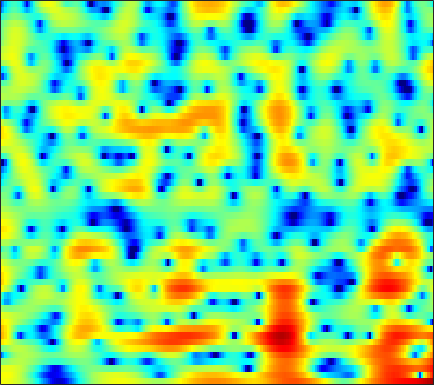

The data file committed next to this chart (first rows):
4.3188, 4.3342, 4.287, 4.174, 4.0448, 3.8047, 3.486, 3.1968, 2.7385, 2.1992, 1.5582, 1.012, 0.20718, -0.71378, -1.4754, -2.5874, -3.8192, -4.8223, -6.2618, -7.8036, -9.4266, -10.635, -12.283, -13.855
4.376, 4.499, 4.563, 4.514, 4.401, 4.152, 3.787, 3.436, 2.865, 2.167, 1.342, 0.6355, -0.4305, -1.641, -2.643, -4.111, -5.721, -7.005, -8.794, -10.61, -12.32, -13.44, -14.59, -15.25
3.602, 3.735, 3.844, 3.873, 3.842, 3.723, 3.514, 3.298, 2.924, 2.449, 1.873, 1.373, 0.6167, -0.2454, -0.9604, -2.003, -3.152, -4.087, -5.433, -6.887, -8.477, -9.778, -11.64, -13.6
0.09899, 0.3148, 0.6519, 1.013, 1.274, 1.581, 1.818, 1.942, 2.025, 2.005, 1.889, 1.743, 1.473, 1.124, 0.8223, 0.3764, -0.1083, -0.487, -0.9951, -1.484, -1.95, -2.267, -2.633, -2.897
-11.2, -8.181, -5.052, -2.832, -1.583, -0.3253, 0.5814, 1.081, 1.546, 1.816, 1.936, 1.944, 1.853, 1.664, 1.474, 1.174, 0.8273, 0.5487, 0.1751, -0.1826, -0.4961, -0.6991, -0.8997, -0.995
-0.6373, -0.3476, 0.2457, 0.8774, 1.293, 1.73, 2.017, 2.143, 2.203, 2.156, 2.017, 1.862, 1.578, 1.21, 0.885, 0.382, -0.2173, -0.7237, -1.482, -2.34, -3.239, -3.895, -4.62, -4.987
5.768, 5.32, 4.688, 3.997, 3.433, 2.627, 1.776, 1.143, 0.3732, -0.2507, -0.7081, -0.9491, -1.227, -1.532, -1.821, -2.323, -2.995, -3.621, -4.637, -5.907, -7.493, -9.099, -12.25, -17.74
8.013, 7.244, 5.997, 4.439, 3.007, 0.6247, -2.553, -5.741, -11.48, -13.95, -9.738, -7.508, -5.859, -5.21, -5.244, -5.853, -6.983, -8.047, -9.489, -10.52, -10.58, -10.08, -9.066, -7.824
7.305, 6.707, 5.717, 4.493, 3.414, 1.783, 0.00431, -1.315, -2.793, -3.669, -3.953, -4.005, -4.183, -4.639, -5.291, -6.611, -8.544, -10.45, -13.57, -15.88, -14.73, -12.79, -10.3, -8.194
5.518, 5.274, 4.827, 4.261, 3.776, 3.085, 2.37, 1.84, 1.167, 0.5288, -0.08334, -0.5362, -1.171, -1.874, -2.466, -3.335, -4.304, -5.042, -6.02, -6.908, -7.678, -8.223, -8.929, -9.627
3.829, 3.699, 3.467, 3.196, 2.979, 2.685, 2.393, 2.179, 1.898, 1.61, 1.304, 1.062, 0.6976, 0.2697, -0.09099, -0.6321, -1.265, -1.782, -2.56, -3.483, -4.554, -5.518, -7.133, -9.358
1.203, 0.7688, 0.2899, 0.004156, -0.06608, -0.00681, 0.1708, 0.3338, 0.5567, 0.7573, 0.905, 0.9817, 1.033, 1.01, 0.9577, 0.8131, 0.6007, 0.3887, 0.04016, -0.3846, -0.8678, -1.251, -1.752, -2.189
-3.425, -5.644, -8.349, -8.765, -7.502, -5.514, -3.901, -2.974, -2.022, -1.27, -0.6401, -0.2311, 0.2602, 0.6948, 0.9735, 1.263, 1.475, 1.554, 1.597, 1.563, 1.446, 1.33, 1.159, 1.022
-1.548, -3.863, -6.612, -7.343, -6.674, -5.585, -4.889, -4.607, -4.383, -4.037, -3.335, -2.586, -1.442, -0.3263, 0.4071, 1.226, 1.856, 2.203, 2.514, 2.669, 2.672, 2.583, 2.347, 1.996
5.21, 4.162, 2.763, 1.386, 0.3164, -1.297, -3.451, -5.718, -10.54, -21.96, -13.88, -8.475, -4.437, -1.944, -0.6675, 0.585, 1.411, 1.856, 2.232, 2.412, 2.443, 2.342, 1.984, 1.309
6.723, 5.953, 4.839, 3.61, 2.615, 1.169, -0.3979, -1.627, -3.133, -4.151, -4.35, -4.065, -3.454, -2.912, -2.626, -2.42, -2.367, -2.355, -2.275, -2.09, -1.817, -1.613, -1.42, -1.433
6.237, 5.656, 4.83, 3.947, 3.259, 2.321, 1.394, 0.708, -0.1518, -0.9362, -1.653, -2.175, -2.947, -3.897, -4.782, -6.404, -8.531, -10.5, -12.6, -11.77, -9.162, -7.325, -5.359, -3.91
5.233, 4.74, 4.062, 3.373, 2.861, 2.186, 1.551, 1.096, 0.5004, -0.08937, -0.7263, -1.259, -2.104, -3.157, -4.155, -5.899, -8.106, -10.01, -11.86, -11.29, -9.075, -7.346, -5.432, -3.939
3.408, 2.945, 2.307, 1.655, 1.169, 0.583, 0.128, -0.07196, -0.18, -0.1736, -0.1609, -0.1977, -0.3533, -0.6752, -1.014, -1.555, -2.158, -2.597, -3.082, -3.312, -3.353, -3.261, -3.015, -2.661
0.1551, 0.1972, -0.1035, -0.9835, -2.057, -3.883, -5.345, -5.215, -3.527, -1.544, 0.04711, 0.9216, 1.716, 2.151, 2.289, 2.294, 2.086, 1.815, 1.286, 0.5946, -0.286, -1.143, -2.556, -4.172
-3.373, -1.777, -1.067, -1.613, -2.803, -5.374, -8.19, -7.845, -4.649, -1.766, 0.2141, 1.26, 2.218, 2.818, 3.072, 3.182, 3.09, 2.9, 2.451, 1.703, 0.6241, -0.5071, -2.555, -5.389
1.727, 1.739, 1.659, 1.375, 1.044, 0.5522, 0.1393, -0.04381, -0.09658, -0.003924, 0.09324, 0.1331, 0.1338, 0.1358, 0.1683, 0.2418, 0.3403, 0.3799, 0.3515, 0.1295, -0.3123, -0.7427, -1.463, -2.192
5.067, 4.853, 4.513, 4.1, 3.736, 3.164, 2.509, 1.936, 1.05, -0.03815, -1.373, -2.556, -4.311, -5.853, -6.307, -5.641, -4.287, -3.311, -2.328, -1.726, -1.525, -1.586, -1.953, -2.618
5.908, 5.708, 5.362, 4.917, 4.508, 3.849, 3.033, 2.298, 1.099, -0.4394, -2.459, -4.454, -8.136, -13.65, -16.4, -11.55, -7.491, -5.503, -3.783, -2.787, -2.324, -2.315, -2.664, -3.48
4.837, 4.692, 4.423, 4.054, 3.714, 3.169, 2.507, 1.936, 1.066, 0.06691, -1.04, -1.905, -2.987, -3.803, -4.087, -4.002, -3.564, -3.158, -2.62, -2.255, -2.1, -2.152, -2.424, -2.932
3.219, 3.13, 2.94, 2.671, 2.424, 2.047, 1.62, 1.278, 0.8072, 0.3403, -0.1109, -0.4208, -0.7699, -1.026, -1.149, -1.225, -1.204, -1.169, -1.123, -1.119, -1.194, -1.29, -1.508, -1.79
1.746, 1.684, 1.511, 1.26, 1.031, 0.6987, 0.3833, 0.1758, -0.03094, -0.1396, -0.1543, -0.119, -0.03875, 0.06285, 0.1286, 0.198, 0.2286, 0.2303, 0.1606, 0.04097, -0.1325, -0.292, -0.5291, -0.7844
0.6453, 0.5857, 0.3574, -0.05557, -0.4733, -1.137, -1.789, -2.141, -2.26, -1.918, -1.232, -0.6292, 0.1471, 0.7941, 1.173, 1.513, 1.651, 1.638, 1.49, 1.204, 0.8259, 0.492, 0.06321, -0.3205
-0.1804, -0.04879, -0.1765, -0.7613, -1.573, -3.322, -6.185, -9.236, -11.74, -7.577, -3.517, -1.348, 0.7213, 2.1, 2.792, 3.334, 3.495, 3.379, 2.967, 2.236, 1.242, 0.3591, -0.8791, -1.918
-2.266, -1.5, -0.9377, -0.8795, -1.194, -2.058, -3.413, -4.446, -4.763, -3.189, -0.874, 0.703, 2.365, 3.516, 4.059, 4.401, 4.353, 4.041, 3.237, 1.951, 0.06302, -1.865, -5.621, -11.82
-5.308, -4.108, -2.862, -1.932, -1.406, -0.8768, -0.4362, -0.1021, 0.4397, 1.134, 1.9, 2.459, 3.099, 3.54, 3.718, 3.705, 3.385, 2.958, 2.078, 0.8822, -0.6986, -2.116, -4.231, -6.218
-7.251, -6.105, -4.601, -3.163, -2.138, -0.9124, 0.1724, 0.8892, 1.715, 2.399, 2.936, 3.228, 3.457, 3.492, 3.391, 3.094, 2.585, 2.094, 1.338, 0.4473, -0.5346, -1.297, -2.329, -3.332
-10.3, -9.39, -7.393, -4.943, -3.189, -1.096, 0.5814, 1.597, 2.654, 3.373, 3.808, 3.95, 3.91, 3.613, 3.222, 2.528, 1.681, 0.9861, 0.09297, -0.7342, -1.363, -1.744, -2.164, -2.623
-18.54, -25.68, -11.95, -5.958, -3.073, -0.3214, 1.638, 2.705, 3.716, 4.312, 4.528, 4.464, 4.077, 3.344, 2.546, 1.118, -0.6299, -2.222, -4.412, -5.936, -5.975, -5.323, -4.179, -3.246
-3.307, -3.119, -2.171, -0.7509, 0.3652, 1.697, 2.761, 3.353, 3.854, 4.064, 3.959, 3.671, 2.989, 1.949, 0.9004, -0.9588, -3.563, -6.197, -11.36, -19.66, -14.67, -10.5, -7.128, -5.015
1.903, 1.922, 2.08, 2.329, 2.538, 2.806, 2.977, 3.031, 2.977, 2.745, 2.348, 1.92, 1.177, 0.2042, -0.6546, -1.984, -3.545, -4.744, -6.322, -7.428, -7.79, -7.665, -7.045, -6.284
4.444, 4.269, 4.024, 3.768, 3.558, 3.228, 2.833, 2.483, 1.962, 1.357, 0.7025, 0.1916, -0.5013, -1.23, -1.805, -2.607, -3.47, -4.165, -5.153, -6.196, -7.366, -8.223, -9.381, -9.924
5.96, 5.605, 5.073, 4.476, 3.973, 3.204, 2.334, 1.592, 0.4992, -0.6317, -1.728, -2.413, -3.069, -3.367, -3.484, -3.582, -3.745, -3.995, -4.525, -5.467, -7.01, -8.753, -12.61, -21.07
5.984, 5.459, 4.712, 3.893, 3.216, 2.189, 0.9298, -0.2083, -2.113, -4.533, -7.513, -9.742, -10.82, -9.123, -7.437, -5.621, -4.377, -3.751, -3.301, -3.197, -3.385, -3.696, -4.19, -4.317
3.112, 2.289, 1.313, 0.5344, 0.03078, -0.6326, -1.546, -2.482, -4.259, -6.771, -10.22, -13.25, -14.7, -11.82, -9.608, -7.103, -5.228, -4.059, -2.818, -1.802, -0.964, -0.4443, 0.1779, 0.7945
-2.511, -4.992, -7.68, -7.244, -5.886, -4.433, -3.777, -3.798, -4.338, -5.358, -6.62, -7.604, -8.704, -9.205, -9.111, -8.316, -6.645, -5.272, -3.426, -1.749, -0.3689, 0.5318, 1.571, 2.438
-3.445, -6.152, -9.261, -8.203, -6.166, -4.147, -3.041, -2.732, -2.849, -3.561, -4.821, -6.184, -8.826, -13.17, -18.89, -18.92, -10.88, -7.417, -4.178, -1.904, -0.1844, 0.8387, 1.909, 2.768
0.7795, 0.2013, -0.3498, -0.5074, -0.4489, -0.2409, -0.1142, -0.1257, -0.4057, -0.9956, -1.939, -2.855, -4.347, -5.954, -6.777, -6.769, -5.439, -4.139, -2.513, -1.218, -0.1909, 0.383, 1.01, 1.469
1.948, 1.822, 1.712, 1.663, 1.668, 1.692, 1.686, 1.631, 1.454, 1.161, 0.7378, 0.3561, -0.1682, -0.6715, -0.9413, -1.129, -1.161, -1.111, -1.031, -1.019, -1.188, -1.408, -1.777, -2.155
1.062, 1.125, 1.294, 1.532, 1.754, 2.039, 2.291, 2.416, 2.515, 2.498, 2.382, 2.226, 1.953, 1.642, 1.364, 0.9808, 0.525, 0.1176, -0.5652, -1.458, -2.687, -3.869, -5.966, -8.645
-1.949, -1.843, -1.265, -0.3286, 0.423, 1.364, 2.131, 2.577, 2.99, 3.204, 3.253, 3.201, 3.016, 2.739, 2.462, 1.996, 1.425, 0.8959, 0.01176, -1.164, -2.667, -4.121, -6.679, -10.05
-11.12, -12.15, -7.71, -3.663, -1.509, 0.5407, 1.914, 2.623, 3.204, 3.473, 3.49, 3.389, 3.149, 2.817, 2.559, 2.164, 1.72, 1.342, 0.7157, -0.0891, -1.087, -1.96, -3.281, -4.58
-5.777, -5.834, -3.96, -1.456, 0.1529, 1.768, 2.83, 3.292, 3.533, 3.389, 2.928, 2.421, 1.676, 1.011, 0.6806, 0.536, 0.587, 0.6432, 0.6382, 0.4659, 0.03429, -0.4377, -1.197, -2.171
1.208, 1.51, 2.091, 2.801, 3.293, 3.815, 4.063, 4.006, 3.576, 2.659, 1.17, -0.4129, -3.208, -6.382, -7.518, -5.775, -3.344, -1.995, -0.824, -0.2335, -0.1532, -0.3826, -0.9459, -1.887
2.601, 3.015, 3.529, 3.938, 4.151, 4.282, 4.163, 3.877, 3.176, 2.019, 0.3164, -1.41, -4.469, -8.046, -9.339, -7.348, -4.668, -3.239, -1.992, -1.412, -1.305, -1.516, -2.187, -3.203
1.681, 2.278, 2.944, 3.437, 3.698, 3.849, 3.774, 3.569, 3.068, 2.331, 1.378, 0.5738, -0.5384, -1.445, -1.923, -2.153, -2.074, -1.965, -1.837, -1.891, -2.179, -2.564, -3.409, -4.621
0.1405, 1.038, 1.999, 2.729, 3.118, 3.433, 3.531, 3.461, 3.199, 2.768, 2.184, 1.684, 0.9811, 0.2851, -0.1945, -0.7644, -1.257, -1.545, -1.896, -2.202, -2.59, -2.969, -3.617, -4.578
-0.8986, 0.2366, 1.434, 2.323, 2.8, 3.237, 3.442, 3.449, 3.29, 2.933, 2.411, 1.912, 1.145, 0.2449, -0.4588, -1.443, -2.346, -2.894, -3.368, -3.51, -3.415, -3.315, -3.221, -3.297
-0.8396, 0.1391, 1.229, 2.067, 2.55, 2.988, 3.2, 3.223, 3.059, 2.681, 2.102, 1.516, 0.5159, -0.7717, -1.972, -3.928, -6.304, -8.179, -9.453, -8.238, -5.988, -4.478, -2.979, -1.923
-1.23, -0.5174, 0.3609, 1.106, 1.557, 1.964, 2.156, 2.158, 1.96, 1.566, 0.9615, 0.3893, -0.5776, -1.792, -2.975, -5.035, -8.042, -11.09, -14.08, -10.32, -6.219, -3.997, -1.834, -0.3445
-3.777, -3.01, -1.968, -1.039, -0.5009, -0.0001674, 0.2028, 0.1432, -0.1675, -0.7166, -1.422, -1.954, -2.576, -3.026, -3.282, -3.56, -3.718, -3.742, -3.356, -2.519, -1.343, -0.4108, 0.7314, 1.637
-9.672, -7.55, -5.204, -3.487, -2.586, -1.849, -1.634, -1.811, -2.513, -3.803, -5.595, -7.105, -8.237, -7.332, -5.816, -3.828, -2.171, -1.146, 0.02351, 1.036, 1.896, 2.452, 3.021, 3.404
-11.98, -9.158, -6.421, -4.537, -3.561, -2.778, -2.524, -2.671, -3.441, -4.982, -7.666, -10.88, -15.3, -10.78, -6.963, -3.336, -0.8582, 0.5582, 1.972, 3.025, 3.759, 4.114, 4.354, 4.317
